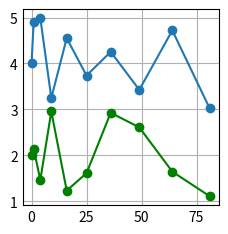

Write Python code to recreate this figure.
"""
===============
Curve (1D Grid)
===============

Curve (not necessarily evenly spaced)

.. code::

  @NX_class = "NXroot"
  @default = "scan1"
  scan1:NXentry
    @NX_class = "NXentry"
    @default = "data"
    data:NXdata
      @NX_class = "NXdata"
      @auxiliary_signals = ["y2"]
      @axes = ["x"]
      @signal = "y1"
      x:NX_INT64[10]
      y1:NX_FLOAT64[10]
      y2:NX_FLOAT64[10]
"""

import numpy as np
import matplotlib.pyplot as plt

plt.style.use("_mpl-gallery")

fig, ax = plt.subplots()

x = np.arange(10) ** 2
y1 = 4 + np.sin(2 * x)
y2 = 2 + np.sin(3 * x)
ax.plot(x, y1, "o-", label="y1")
ax.plot(x, y2, "go-", label="y2")

plt.show()
